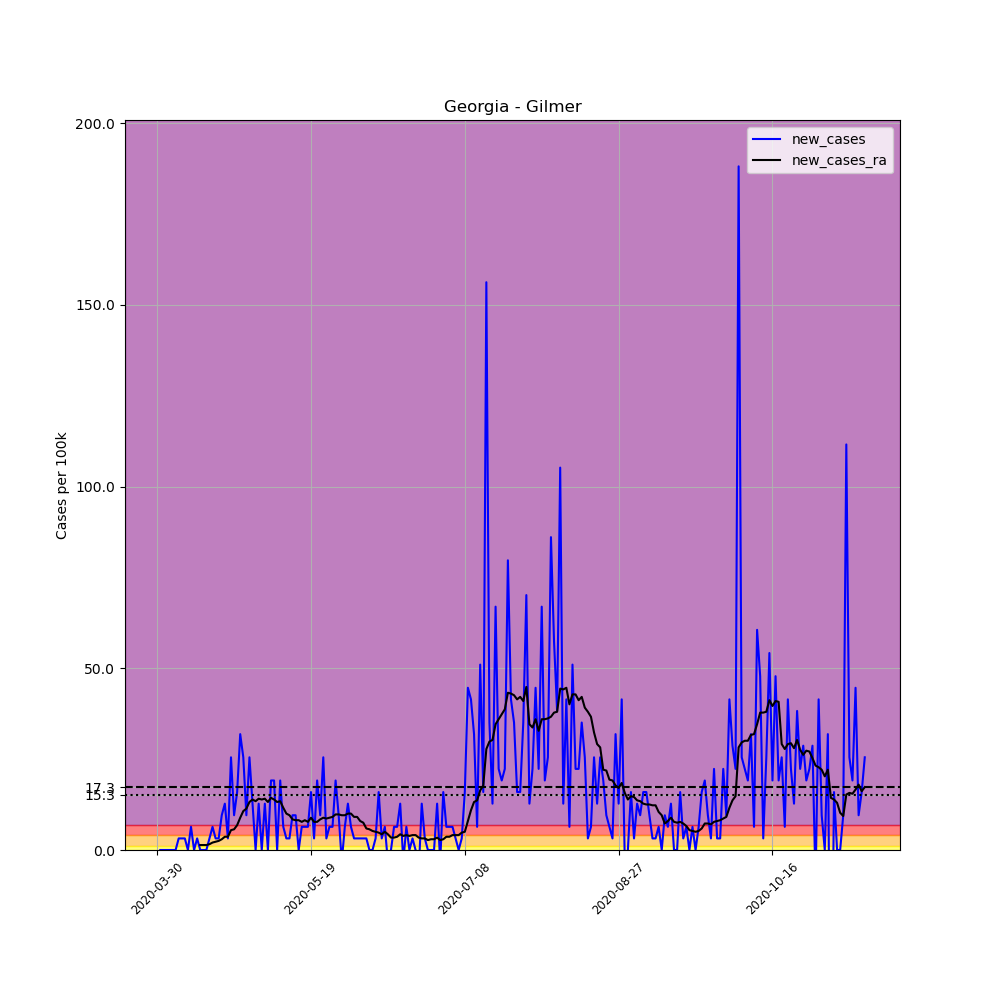

The data file committed next to this chart (first rows):
, date, county, state, fips, cases, deaths, COUNTY, STNAME, CTYNAME, POPESTIMATE2019, per_100k, new_cases, new_cases_ra
472553, 2020-03-30, Gilmer, Georgia, 13123, 1, 0, 123, Georgia, Gilmer, 31369, 3.188, , 
472554, 2020-03-31, Gilmer, Georgia, 13123, 1, 0, 123, Georgia, Gilmer, 31369, 3.188, 0.0, 
472555, 2020-04-01, Gilmer, Georgia, 13123, 1, 0, 123, Georgia, Gilmer, 31369, 3.188, 0.0, 
472556, 2020-04-02, Gilmer, Georgia, 13123, 1, 0, 123, Georgia, Gilmer, 31369, 3.188, 0.0, 
472557, 2020-04-03, Gilmer, Georgia, 13123, 1, 0, 123, Georgia, Gilmer, 31369, 3.188, 0.0, 
472558, 2020-04-04, Gilmer, Georgia, 13123, 1, 0, 123, Georgia, Gilmer, 31369, 3.188, 0.0, 
472559, 2020-04-05, Gilmer, Georgia, 13123, 1, 0, 123, Georgia, Gilmer, 31369, 3.188, 0.0, 
472560, 2020-04-06, Gilmer, Georgia, 13123, 2, 0, 123, Georgia, Gilmer, 31369, 6.376, 3.188, 
472561, 2020-04-07, Gilmer, Georgia, 13123, 3, 0, 123, Georgia, Gilmer, 31369, 9.564, 3.188, 
472562, 2020-04-08, Gilmer, Georgia, 13123, 4, 0, 123, Georgia, Gilmer, 31369, 12.75, 3.188, 
472563, 2020-04-09, Gilmer, Georgia, 13123, 4, 0, 123, Georgia, Gilmer, 31369, 12.75, 0.0, 
472564, 2020-04-10, Gilmer, Georgia, 13123, 6, 0, 123, Georgia, Gilmer, 31369, 19.13, 6.376, 
472565, 2020-04-11, Gilmer, Georgia, 13123, 6, 0, 123, Georgia, Gilmer, 31369, 19.13, 0.0, 
472566, 2020-04-12, Gilmer, Georgia, 13123, 7, 0, 123, Georgia, Gilmer, 31369, 22.32, 3.188, 
472567, 2020-04-13, Gilmer, Georgia, 13123, 7, 0, 123, Georgia, Gilmer, 31369, 22.32, 0.0, 1.366
472568, 2020-04-14, Gilmer, Georgia, 13123, 7, 0, 123, Georgia, Gilmer, 31369, 22.32, 0.0, 1.366
472569, 2020-04-15, Gilmer, Georgia, 13123, 7, 0, 123, Georgia, Gilmer, 31369, 22.32, 0.0, 1.366
472570, 2020-04-16, Gilmer, Georgia, 13123, 8, 0, 123, Georgia, Gilmer, 31369, 25.5, 3.188, 1.594
472571, 2020-04-17, Gilmer, Georgia, 13123, 10, 0, 123, Georgia, Gilmer, 31369, 31.88, 6.376, 2.049
472572, 2020-04-18, Gilmer, Georgia, 13123, 11, 0, 123, Georgia, Gilmer, 31369, 35.07, 3.188, 2.277
472573, 2020-04-19, Gilmer, Georgia, 13123, 12, 0, 123, Georgia, Gilmer, 31369, 38.25, 3.188, 2.505
472574, 2020-04-20, Gilmer, Georgia, 13123, 15, 0, 123, Georgia, Gilmer, 31369, 47.82, 9.564, 2.96
472575, 2020-04-21, Gilmer, Georgia, 13123, 19, 0, 123, Georgia, Gilmer, 31369, 60.57, 12.75, 3.643
472576, 2020-04-22, Gilmer, Georgia, 13123, 20, 0, 123, Georgia, Gilmer, 31369, 63.76, 3.188, 3.643
472577, 2020-04-23, Gilmer, Georgia, 13123, 28, 0, 123, Georgia, Gilmer, 31369, 89.26, 25.5, 5.465
472578, 2020-04-24, Gilmer, Georgia, 13123, 31, 0, 123, Georgia, Gilmer, 31369, 98.82, 9.564, 5.693
472579, 2020-04-25, Gilmer, Georgia, 13123, 36, 0, 123, Georgia, Gilmer, 31369, 114.8, 15.94, 6.831
472580, 2020-04-26, Gilmer, Georgia, 13123, 46, 0, 123, Georgia, Gilmer, 31369, 146.6, 31.88, 8.88
472581, 2020-04-27, Gilmer, Georgia, 13123, 54, 0, 123, Georgia, Gilmer, 31369, 172.1, 25.5, 10.7
472582, 2020-04-28, Gilmer, Georgia, 13123, 57, 0, 123, Georgia, Gilmer, 31369, 181.7, 9.564, 11.39
472583, 2020-04-29, Gilmer, Georgia, 13123, 65, 0, 123, Georgia, Gilmer, 31369, 207.2, 25.5, 13.21
472584, 2020-04-30, Gilmer, Georgia, 13123, 69, 0, 123, Georgia, Gilmer, 31369, 220, 12.75, 13.89
472585, 2020-05-01, Gilmer, Georgia, 13123, 69, 0, 123, Georgia, Gilmer, 31369, 220, 0.0, 13.43
472586, 2020-05-02, Gilmer, Georgia, 13123, 73, 0, 123, Georgia, Gilmer, 31369, 232.7, 12.75, 14.12
472587, 2020-05-03, Gilmer, Georgia, 13123, 73, 0, 123, Georgia, Gilmer, 31369, 232.7, 0.0, 13.89
472588, 2020-05-04, Gilmer, Georgia, 13123, 77, 0, 123, Georgia, Gilmer, 31369, 245.5, 12.75, 14.12
472589, 2020-05-05, Gilmer, Georgia, 13123, 77, 0, 123, Georgia, Gilmer, 31369, 245.5, 0.0, 13.21
472590, 2020-05-06, Gilmer, Georgia, 13123, 83, 0, 123, Georgia, Gilmer, 31369, 264.6, 19.13, 14.35
472591, 2020-05-07, Gilmer, Georgia, 13123, 89, 0, 123, Georgia, Gilmer, 31369, 283.7, 19.13, 13.89
472592, 2020-05-08, Gilmer, Georgia, 13123, 89, 0, 123, Georgia, Gilmer, 31369, 283.7, 0.0, 13.21
472593, 2020-05-09, Gilmer, Georgia, 13123, 95, 0, 123, Georgia, Gilmer, 31369, 302.8, 19.13, 13.43
472594, 2020-05-10, Gilmer, Georgia, 13123, 97, 0, 123, Georgia, Gilmer, 31369, 309.2, 6.376, 11.61
472595, 2020-05-11, Gilmer, Georgia, 13123, 98, 0, 123, Georgia, Gilmer, 31369, 312.4, 3.188, 10.02
472596, 2020-05-12, Gilmer, Georgia, 13123, 99, 1, 123, Georgia, Gilmer, 31369, 315.6, 3.188, 9.564
472597, 2020-05-13, Gilmer, Georgia, 13123, 102, 1, 123, Georgia, Gilmer, 31369, 325.2, 9.564, 8.425
472598, 2020-05-14, Gilmer, Georgia, 13123, 105, 0, 123, Georgia, Gilmer, 31369, 334.7, 9.564, 8.197
472599, 2020-05-15, Gilmer, Georgia, 13123, 105, 0, 123, Georgia, Gilmer, 31369, 334.7, 0.0, 8.197
472600, 2020-05-16, Gilmer, Georgia, 13123, 107, 0, 123, Georgia, Gilmer, 31369, 341.1, 6.376, 7.742
472601, 2020-05-17, Gilmer, Georgia, 13123, 109, 0, 123, Georgia, Gilmer, 31369, 347.5, 6.376, 8.197
472602, 2020-05-18, Gilmer, Georgia, 13123, 111, 0, 123, Georgia, Gilmer, 31369, 353.9, 6.376, 7.742
472603, 2020-05-19, Gilmer, Georgia, 13123, 116, 0, 123, Georgia, Gilmer, 31369, 369.8, 15.94, 8.88
472604, 2020-05-20, Gilmer, Georgia, 13123, 117, 0, 123, Georgia, Gilmer, 31369, 373, 3.188, 7.742
472605, 2020-05-21, Gilmer, Georgia, 13123, 123, 0, 123, Georgia, Gilmer, 31369, 392.1, 19.13, 7.742
472606, 2020-05-22, Gilmer, Georgia, 13123, 126, 0, 123, Georgia, Gilmer, 31369, 401.7, 9.564, 8.425
472607, 2020-05-23, Gilmer, Georgia, 13123, 134, 0, 123, Georgia, Gilmer, 31369, 427.2, 25.5, 8.88
472608, 2020-05-24, Gilmer, Georgia, 13123, 135, 0, 123, Georgia, Gilmer, 31369, 430.4, 3.188, 8.653
472609, 2020-05-25, Gilmer, Georgia, 13123, 137, 0, 123, Georgia, Gilmer, 31369, 436.7, 6.376, 8.88
472610, 2020-05-26, Gilmer, Georgia, 13123, 139, 0, 123, Georgia, Gilmer, 31369, 443.1, 6.376, 9.108
472611, 2020-05-27, Gilmer, Georgia, 13123, 145, 0, 123, Georgia, Gilmer, 31369, 462.2, 19.13, 9.791
472612, 2020-05-28, Gilmer, Georgia, 13123, 148, 0, 123, Georgia, Gilmer, 31369, 471.8, 9.564, 9.791
... 171 more rows
